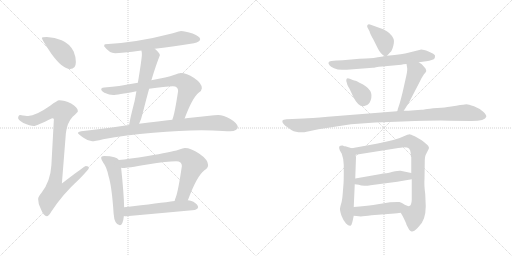
t = 0.00 s
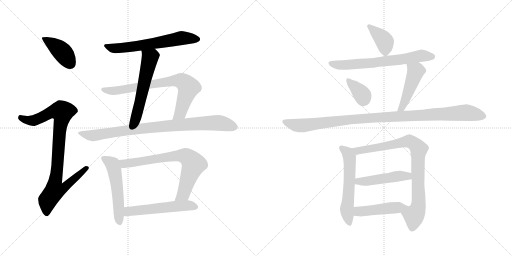
t = 2.74 s
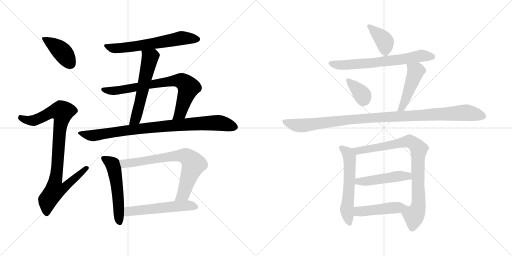
t = 5.47 s
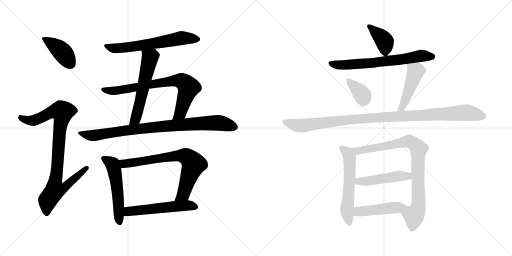
t = 8.21 s
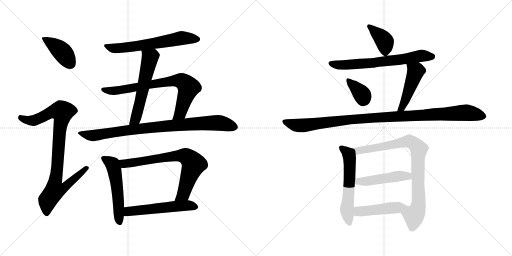
t = 10.94 s
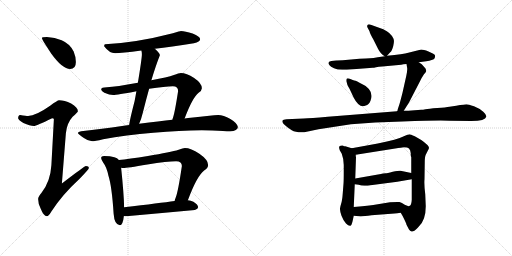
t = 13.68 s

The animated SVG that drew these frames (rendered in a browser with its animation timeline set to each time). Animation: 18 CSS @keyframes rules; one cycle of 13.68 s.

<svg version="1.1" viewBox="0 0 2048 1024" xmlns="http://www.w3.org/2000/svg">
  <g stroke="lightgray" stroke-dasharray="1,1" stroke-width="1" transform="scale(4, 4)">
    <line x1="0" y1="0" x2="256" y2="256"></line>
    <line x1="256" y1="0" x2="0" y2="256"></line>
    <line x1="128" y1="0" x2="128" y2="256"></line>
    <line x1="0" y1="128" x2="256" y2="128"></line>
    <line x1="256" y1="0" x2="512" y2="256"></line>
    <line x1="512" y1="0" x2="256" y2="256"></line>
    <line x1="384" y1="0" x2="384" y2="256"></line>
    <line x1="256" y1="128" x2="512" y2="128"></line>
  </g>
<g transform="scale(1, -1) translate(0, -850)">
   <style type="text/css">
    @keyframes keyframes0 {
      from {
       stroke: black;
       stroke-dashoffset: 410;
       stroke-width: 128;
       }
       57% {
       animation-timing-function: step-end;
       stroke: black;
       stroke-dashoffset: 0;
       stroke-width: 128;
       }
       to {
       stroke: black;
       stroke-width: 1024;
       }
       }
       #make-me-a-hanzi-animation-0 {
         animation: keyframes0 0.583659s both;
         animation-delay: 0.000000s;
         animation-timing-function: linear;
       }
    @keyframes keyframes1 {
      from {
       stroke: black;
       stroke-dashoffset: 921;
       stroke-width: 128;
       }
       75% {
       animation-timing-function: step-end;
       stroke: black;
       stroke-dashoffset: 0;
       stroke-width: 128;
       }
       to {
       stroke: black;
       stroke-width: 1024;
       }
       }
       #make-me-a-hanzi-animation-1 {
         animation: keyframes1 0.999512s both;
         animation-delay: 0.583659s;
         animation-timing-function: linear;
       }
    @keyframes keyframes2 {
      from {
       stroke: black;
       stroke-dashoffset: 623;
       stroke-width: 128;
       }
       67% {
       animation-timing-function: step-end;
       stroke: black;
       stroke-dashoffset: 0;
       stroke-width: 128;
       }
       to {
       stroke: black;
       stroke-width: 1024;
       }
       }
       #make-me-a-hanzi-animation-2 {
         animation: keyframes2 0.756999s both;
         animation-delay: 1.583171s;
         animation-timing-function: linear;
       }
    @keyframes keyframes3 {
      from {
       stroke: black;
       stroke-dashoffset: 572;
       stroke-width: 128;
       }
       65% {
       animation-timing-function: step-end;
       stroke: black;
       stroke-dashoffset: 0;
       stroke-width: 128;
       }
       to {
       stroke: black;
       stroke-width: 1024;
       }
       }
       #make-me-a-hanzi-animation-3 {
         animation: keyframes3 0.715495s both;
         animation-delay: 2.340170s;
         animation-timing-function: linear;
       }
    @keyframes keyframes4 {
      from {
       stroke: black;
       stroke-dashoffset: 753;
       stroke-width: 128;
       }
       71% {
       animation-timing-function: step-end;
       stroke: black;
       stroke-dashoffset: 0;
       stroke-width: 128;
       }
       to {
       stroke: black;
       stroke-width: 1024;
       }
       }
       #make-me-a-hanzi-animation-4 {
         animation: keyframes4 0.862793s both;
         animation-delay: 3.055665s;
         animation-timing-function: linear;
       }
    @keyframes keyframes5 {
      from {
       stroke: black;
       stroke-dashoffset: 882;
       stroke-width: 128;
       }
       74% {
       animation-timing-function: step-end;
       stroke: black;
       stroke-dashoffset: 0;
       stroke-width: 128;
       }
       to {
       stroke: black;
       stroke-width: 1024;
       }
       }
       #make-me-a-hanzi-animation-5 {
         animation: keyframes5 0.967773s both;
         animation-delay: 3.918458s;
         animation-timing-function: linear;
       }
    @keyframes keyframes6 {
      from {
       stroke: black;
       stroke-dashoffset: 535;
       stroke-width: 128;
       }
       64% {
       animation-timing-function: step-end;
       stroke: black;
       stroke-dashoffset: 0;
       stroke-width: 128;
       }
       to {
       stroke: black;
       stroke-width: 1024;
       }
       }
       #make-me-a-hanzi-animation-6 {
         animation: keyframes6 0.685384s both;
         animation-delay: 4.886231s;
         animation-timing-function: linear;
       }
    @keyframes keyframes7 {
      from {
       stroke: black;
       stroke-dashoffset: 731;
       stroke-width: 128;
       }
       70% {
       animation-timing-function: step-end;
       stroke: black;
       stroke-dashoffset: 0;
       stroke-width: 128;
       }
       to {
       stroke: black;
       stroke-width: 1024;
       }
       }
       #make-me-a-hanzi-animation-7 {
         animation: keyframes7 0.844889s both;
         animation-delay: 5.571615s;
         animation-timing-function: linear;
       }
    @keyframes keyframes8 {
      from {
       stroke: black;
       stroke-dashoffset: 544;
       stroke-width: 128;
       }
       64% {
       animation-timing-function: step-end;
       stroke: black;
       stroke-dashoffset: 0;
       stroke-width: 128;
       }
       to {
       stroke: black;
       stroke-width: 1024;
       }
       }
       #make-me-a-hanzi-animation-8 {
         animation: keyframes8 0.692708s both;
         animation-delay: 6.416504s;
         animation-timing-function: linear;
       }
    @keyframes keyframes9 {
      from {
       stroke: black;
       stroke-dashoffset: 389;
       stroke-width: 128;
       }
       56% {
       animation-timing-function: step-end;
       stroke: black;
       stroke-dashoffset: 0;
       stroke-width: 128;
       }
       to {
       stroke: black;
       stroke-width: 1024;
       }
       }
       #make-me-a-hanzi-animation-9 {
         animation: keyframes9 0.566569s both;
         animation-delay: 7.109212s;
         animation-timing-function: linear;
       }
    @keyframes keyframes10 {
      from {
       stroke: black;
       stroke-dashoffset: 664;
       stroke-width: 128;
       }
       68% {
       animation-timing-function: step-end;
       stroke: black;
       stroke-dashoffset: 0;
       stroke-width: 128;
       }
       to {
       stroke: black;
       stroke-width: 1024;
       }
       }
       #make-me-a-hanzi-animation-10 {
         animation: keyframes10 0.790365s both;
         animation-delay: 7.675781s;
         animation-timing-function: linear;
       }
    @keyframes keyframes11 {
      from {
       stroke: black;
       stroke-dashoffset: 357;
       stroke-width: 128;
       }
       54% {
       animation-timing-function: step-end;
       stroke: black;
       stroke-dashoffset: 0;
       stroke-width: 128;
       }
       to {
       stroke: black;
       stroke-width: 1024;
       }
       }
       #make-me-a-hanzi-animation-11 {
         animation: keyframes11 0.540527s both;
         animation-delay: 8.466146s;
         animation-timing-function: linear;
       }
    @keyframes keyframes12 {
      from {
       stroke: black;
       stroke-dashoffset: 468;
       stroke-width: 128;
       }
       60% {
       animation-timing-function: step-end;
       stroke: black;
       stroke-dashoffset: 0;
       stroke-width: 128;
       }
       to {
       stroke: black;
       stroke-width: 1024;
       }
       }
       #make-me-a-hanzi-animation-12 {
         animation: keyframes12 0.630859s both;
         animation-delay: 9.006673s;
         animation-timing-function: linear;
       }
    @keyframes keyframes13 {
      from {
       stroke: black;
       stroke-dashoffset: 1060;
       stroke-width: 128;
       }
       78% {
       animation-timing-function: step-end;
       stroke: black;
       stroke-dashoffset: 0;
       stroke-width: 128;
       }
       to {
       stroke: black;
       stroke-width: 1024;
       }
       }
       #make-me-a-hanzi-animation-13 {
         animation: keyframes13 1.112630s both;
         animation-delay: 9.637532s;
         animation-timing-function: linear;
       }
    @keyframes keyframes14 {
      from {
       stroke: black;
       stroke-dashoffset: 575;
       stroke-width: 128;
       }
       65% {
       animation-timing-function: step-end;
       stroke: black;
       stroke-dashoffset: 0;
       stroke-width: 128;
       }
       to {
       stroke: black;
       stroke-width: 1024;
       }
       }
       #make-me-a-hanzi-animation-14 {
         animation: keyframes14 0.717936s both;
         animation-delay: 10.750162s;
         animation-timing-function: linear;
       }
    @keyframes keyframes15 {
      from {
       stroke: black;
       stroke-dashoffset: 853;
       stroke-width: 128;
       }
       74% {
       animation-timing-function: step-end;
       stroke: black;
       stroke-dashoffset: 0;
       stroke-width: 128;
       }
       to {
       stroke: black;
       stroke-width: 1024;
       }
       }
       #make-me-a-hanzi-animation-15 {
         animation: keyframes15 0.944173s both;
         animation-delay: 11.468098s;
         animation-timing-function: linear;
       }
    @keyframes keyframes16 {
      from {
       stroke: black;
       stroke-dashoffset: 476;
       stroke-width: 128;
       }
       61% {
       animation-timing-function: step-end;
       stroke: black;
       stroke-dashoffset: 0;
       stroke-width: 128;
       }
       to {
       stroke: black;
       stroke-width: 1024;
       }
       }
       #make-me-a-hanzi-animation-16 {
         animation: keyframes16 0.637370s both;
         animation-delay: 12.412271s;
         animation-timing-function: linear;
       }
    @keyframes keyframes17 {
      from {
       stroke: black;
       stroke-dashoffset: 463;
       stroke-width: 128;
       }
       60% {
       animation-timing-function: step-end;
       stroke: black;
       stroke-dashoffset: 0;
       stroke-width: 128;
       }
       to {
       stroke: black;
       stroke-width: 1024;
       }
       }
       #make-me-a-hanzi-animation-17 {
         animation: keyframes17 0.626790s both;
         animation-delay: 13.049641s;
         animation-timing-function: linear;
       }
</style>
<path d="M 187.5 702.5 Q 167.5 702.5 167.5 698.5 Q 167.5 692.5 205.5 635.5 Q 249.5 574.5 280.5 574.5 Q 303.5 574.5 303.5 602.5 Q 303.5 623.5 294.5 644.5 Q 279.5 675.5 246.5 689.5 Q 219.5 700.5 187.5 702.5 Z" fill="lightgray"></path> 
<path d="M 236.5 449.5 Q 229.5 449.5 200.5 427.5 Q 143.5 387.5 112.5 386.5 Q 105.5 386.5 80.5 390.5 Q 72.5 389.5 72.5 377.5 Q 72.5 371.5 93.5 358.5 Q 120.5 346.5 135.5 346.5 Q 144.5 346.5 208.5 377.5 Q 215.5 377.5 215.5 373.5 L 205.5 189.5 Q 201.5 123.5 165.5 78.5 Q 152.5 63.5 152.5 54.5 Q 152.5 35.5 162.5 16.5 Q 174.5 -14.5 187.5 -14.5 Q 194.5 -14.5 205.5 4.5 Q 249.5 72.5 317.5 134.5 Q 355.5 173.5 355.5 178.5 Q 355.5 186.5 343.5 186.5 Q 338.5 186.5 247.5 116.5 L 263.5 317.5 Q 267.5 358.5 290.5 383.5 Q 311.5 402.5 311.5 405.5 Q 311.5 420.5 284.5 436.5 Q 257.5 449.5 236.5 449.5 Z" fill="lightgray"></path> 
<path d="M 723.5 726.5 Q 721.5 726.5 691.5 717.5 Q 544.5 679.5 420.5 673.5 Q 416.5 673.5 416.5 665.5 Q 437.5 637.5 460.5 637.5 Q 485.5 637.5 565.5 648.5 L 619.5 655.5 Q 682.5 663.5 775.5 677.5 Q 800.5 682.5 800.5 694.5 Q 800.5 704.5 770.5 716.5 Q 740.5 726.5 723.5 726.5 Z" fill="lightgray"></path> 
<path d="M 565.5 648.5 Q 567.5 642.5 567.5 633.5 Q 567.5 616.5 551.5 519.5 L 545.5 485.5 Q 542.5 467.5 538.5 446.5 Q 519.5 373.5 516.5 350.5 C 511.5 320.5 544.5 328.5 556.5 355.5 Q 564.5 371.5 571.5 400.5 Q 584.5 452.5 596.5 495.5 L 605.5 529.5 Q 624.5 592.5 639.5 629.5 Q 639.5 637.5 620.5 654.5 L 619.5 655.5 C 597.5 676.5 560.5 678.5 565.5 648.5 Z" fill="lightgray"></path> 
<path d="M 551.5 519.5 Q 463.5 503.5 427.5 501.5 Q 404.5 501.5 404.5 493.5 Q 404.5 487.5 417.5 479.5 Q 438.5 470.5 452.5 470.5 Q 467.5 470.5 545.5 485.5 L 596.5 495.5 Q 661.5 505.5 691.5 505.5 Q 712.5 505.5 712.5 486.5 Q 699.5 402.5 692.5 381.5 Q 690.5 376.5 689.5 371.5 C 680.5 342.5 727.5 348.5 738.5 376.5 Q 769.5 459.5 794.5 479.5 Q 807.5 488.5 807.5 497.5 Q 807.5 517.5 776.5 538.5 Q 745.5 558.5 723.5 558.5 Q 715.5 558.5 695.5 550.5 Q 670.5 541.5 605.5 529.5 L 551.5 519.5 Z" fill="lightgray"></path> 
<path d="M 516.5 350.5 Q 509.5 349.5 501.5 348.5 Q 387.5 331.5 324.5 325.5 Q 311.5 323.5 311.5 318.5 Q 312.5 314.5 335.5 298.5 Q 353.5 285.5 368.5 285.5 Q 378.5 285.5 412.5 293.5 Q 502.5 310.5 613.5 319.5 Q 720.5 329.5 807.5 329.5 L 849.5 328.5 Q 897.5 325.5 920.5 325.5 Q 950.5 326.5 951.5 342.5 Q 948.5 358.5 921.5 374.5 Q 893.5 390.5 872.5 390.5 Q 858.5 390.5 837.5 387.5 Q 801.5 383.5 762.5 379.5 Q 754.5 378.5 738.5 376.5 L 689.5 371.5 Q 639.5 365.5 556.5 355.5 L 516.5 350.5 Z" fill="lightgray"></path> 
<path d="M 416.5 226.5 Q 404.5 226.5 404.5 218.5 Q 404.5 213.5 412.5 200.5 Q 426.5 182.5 433.5 148.5 Q 447.5 105.5 454.5 -4.5 Q 457.5 -48.5 479.5 -50.5 Q 491.5 -50.5 495.5 -13.5 L 496.5 21.5 Q 495.5 74.5 484.5 179.5 L 475.5 210.5 Q 469.5 218.5 457.5 221.5 Q 441.5 226.5 416.5 226.5 Z" fill="lightgray"></path> 
<path d="M 751.5 49.5 Q 787.5 146.5 816.5 168.5 Q 832.5 178.5 832.5 190.5 Q 832.5 211.5 797.5 235.5 Q 763.5 258.5 739.5 258.5 Q 732.5 258.5 714.5 251.5 Q 683.5 241.5 591.5 226.5 Q 513.5 214.5 475.5 210.5 C 445.5 207.5 454.5 180.5 484.5 179.5 Q 488.5 178.5 492.5 178.5 Q 507.5 178.5 589.5 192.5 Q 670.5 205.5 704.5 205.5 Q 727.5 205.5 727.5 186.5 Q 712.5 83.5 702.5 59.5 Q 699.5 52.5 698.5 46.5 C 689.5 17.5 740.5 21.5 751.5 49.5 Z" fill="lightgray"></path> 
<path d="M 495.5 -13.5 Q 499.5 -14.5 504.5 -14.5 Q 638.5 -2.5 779.5 10.5 Q 792.5 15.5 792.5 21.5 Q 792.5 32.5 773.5 43.5 Q 763.5 48.5 751.5 49.5 L 698.5 46.5 Q 641.5 38.5 496.5 21.5 C 466.5 18.5 465.5 -10.5 495.5 -13.5 Z" fill="lightgray"></path> 
<path d="M 1548.0 627.0 L 1561.0 641.0 Q 1568.0 646.0 1573.0 666.0 Q 1578.0 686.0 1574.0 695.0 Q 1564.0 719.0 1533.0 733.0 L 1483.0 751.0 Q 1474.0 755.0 1470.0 750.0 Q 1468.0 746.0 1469.0 742.0 L 1478.0 725.0 Q 1480.0 715.0 1493.0 693.0 L 1512.0 655.0 Q 1523.0 633.0 1539.0 625.0 C 1544.0 622.0 1544.0 622.0 1548.0 627.0 Z" fill="lightgray"></path> 
<path d="M 1675.0 601.0 L 1705.0 605.0 Q 1732.0 610.0 1736.0 614.0 Q 1740.0 618.0 1740.0 624.0 Q 1743.0 629.0 1733.0 635.0 L 1714.0 644.0 Q 1687.0 654.0 1681.0 651.0 L 1633.0 639.0 Q 1614.0 634.0 1548.0 627.0 L 1539.0 625.0 L 1511.0 621.0 Q 1493.0 617.0 1480.0 617.0 Q 1468.0 617.0 1438.0 615.0 L 1371.0 609.0 Q 1348.0 609.0 1345.0 608.0 L 1325.0 606.0 Q 1307.0 603.0 1318.0 589.0 Q 1322.0 583.0 1336.0 577.0 Q 1350.0 571.0 1369.0 571.0 L 1387.0 571.0 L 1491.0 579.0 Q 1495.0 579.0 1504.0 581.0 Q 1514.0 583.0 1529.0 584.0 L 1605.0 591.0 Q 1612.0 593.0 1626.0 594.0 L 1675.0 601.0 Z" fill="lightgray"></path> 
<path d="M 1411.0 530.0 L 1399.0 535.0 Q 1389.0 539.0 1386.0 534.0 L 1385.0 526.0 L 1389.0 513.0 Q 1388.0 512.0 1398.0 495.0 L 1415.0 459.0 Q 1437.0 416.0 1463.0 428.0 Q 1475.0 430.0 1482.0 447.0 Q 1500.0 492.0 1438.0 519.0 L 1431.0 523.0 Q 1428.0 525.0 1422.0 527.0 Q 1417.0 528.0 1411.0 530.0 Z" fill="lightgray"></path> 
<path d="M 1598.0 434.0 L 1591.0 413.0 Q 1591.0 408.0 1588.0 405.0 C 1576.0 378.0 1599.0 382.0 1615.0 407.0 L 1636.0 440.0 L 1681.0 527.0 Q 1687.0 540.0 1696.0 553.0 Q 1705.0 562.0 1705.0 566.0 Q 1705.0 569.0 1702.0 576.0 L 1687.0 593.0 L 1675.0 601.0 C 1650.0 618.0 1621.0 624.0 1626.0 594.0 L 1628.0 582.0 Q 1631.0 573.0 1625.0 546.0 L 1610.0 479.0 Q 1600.0 440.0 1598.0 434.0 Z" fill="lightgray"></path> 
<path d="M 1588.0 405.0 L 1311.0 383.0 Q 1241.0 377.0 1215.0 376.0 L 1146.0 373.0 Q 1132.0 372.0 1130.0 368.0 Q 1125.0 358.0 1151.0 340.0 L 1167.0 329.0 Q 1184.0 319.0 1217.0 321.0 L 1274.0 333.0 L 1404.0 353.0 L 1501.0 360.0 L 1609.0 364.0 Q 1767.0 370.0 1798.0 367.0 L 1885.0 366.0 Q 1942.0 366.0 1945.0 383.0 Q 1947.0 390.0 1933.0 403.0 Q 1919.0 416.0 1896.0 425.0 Q 1873.0 433.0 1866.0 433.0 Q 1859.0 433.0 1825.0 427.0 L 1798.0 423.0 Q 1784.0 420.0 1749.0 418.0 Q 1714.0 415.0 1702.0 413.0 Q 1691.0 411.0 1685.0 411.0 L 1646.0 408.0 Q 1638.0 407.0 1615.0 407.0 L 1588.0 405.0 Z" fill="lightgray"></path> 
<path d="M 1407.0 257.0 L 1381.0 265.0 Q 1375.0 265.0 1373.0 267.0 L 1371.0 268.0 Q 1362.0 269.0 1357.0 264.0 Q 1355.0 260.0 1359.0 249.0 L 1367.0 235.0 Q 1375.0 214.0 1375.0 190.0 L 1375.0 168.0 Q 1375.0 123.0 1374.0 115.0 L 1371.0 77.0 Q 1369.0 49.0 1365.0 37.0 Q 1361.0 24.0 1360.0 16.0 Q 1359.0 8.0 1366.0 -13.0 Q 1374.0 -34.0 1384.0 -44.0 Q 1394.0 -54.0 1401.0 -53.0 Q 1406.0 -53.0 1410.0 -36.0 L 1415.0 -13.0 L 1415.0 22.0 L 1419.0 113.0 L 1421.0 136.0 L 1424.0 221.0 Q 1423.0 223.0 1423.0 231.0 C 1421.0 253.0 1421.0 253.0 1407.0 257.0 Z" fill="lightgray"></path> 
<path d="M 1703.0 25.0 L 1701.0 73.0 Q 1696.0 112.0 1698.0 133.0 L 1699.0 201.0 Q 1699.0 223.0 1703.0 231.0 L 1711.0 247.0 Q 1716.0 256.0 1716.0 259.0 Q 1715.0 269.0 1685.0 290.0 L 1659.0 305.0 Q 1642.0 313.0 1638.0 313.0 Q 1634.0 313.0 1613.0 304.0 Q 1592.0 292.0 1511.0 276.0 L 1407.0 257.0 C 1377.0 252.0 1393.0 226.0 1423.0 231.0 L 1587.0 257.0 Q 1590.0 259.0 1603.0 259.0 L 1615.0 261.0 Q 1631.0 261.0 1636.0 256.0 Q 1642.0 250.0 1643.0 237.0 L 1643.0 229.0 Q 1643.0 224.0 1645.0 222.0 L 1645.0 158.0 L 1647.0 133.0 L 1647.0 51.0 Q 1646.0 28.0 1637.0 26.0 C 1622.0 0.0 1594.0 15.0 1603.0 -1.0 L 1611.0 -15.0 Q 1626.0 -45.0 1626.0 -49.0 L 1636.0 -68.0 Q 1640.0 -73.0 1646.0 -76.0 Q 1653.0 -79.0 1671.0 -61.0 Q 1690.0 -43.0 1696.0 -23.0 Q 1703.0 -3.0 1703.0 25.0 Z" fill="lightgray"></path> 
<path d="M 1419.0 113.0 L 1435.0 111.0 Q 1444.0 107.0 1458.0 107.0 Q 1472.0 107.0 1482.0 109.0 L 1589.0 123.0 L 1647.0 133.0 C 1677.0 138.0 1674.0 152.0 1645.0 158.0 L 1602.0 167.0 Q 1596.0 168.0 1571.0 163.0 Q 1547.0 157.0 1543.0 157.0 L 1532.0 156.0 Q 1525.0 154.0 1512.0 152.0 L 1421.0 136.0 C 1391.0 131.0 1389.0 117.0 1419.0 113.0 Z" fill="lightgray"></path> 
<path d="M 1415.0 -13.0 L 1435.0 -15.0 Q 1447.0 -17.0 1486.0 -11.0 L 1578.0 -4.0 Q 1591.0 -3.0 1596.0 -2.0 L 1603.0 -1.0 C 1633.0 3.0 1667.0 25.0 1637.0 26.0 Q 1635.0 23.0 1619.0 31.0 Q 1607.0 40.0 1598.0 42.0 Q 1590.0 43.0 1560.0 41.0 L 1493.0 30.0 Q 1464.0 26.0 1415.0 22.0 C 1385.0 20.0 1385.0 -10.0 1415.0 -13.0 Z" fill="lightgray"></path> 
      <clipPath id="make-me-a-hanzi-clip-0">
      <path d="M 187.5 702.5 Q 167.5 702.5 167.5 698.5 Q 167.5 692.5 205.5 635.5 Q 249.5 574.5 280.5 574.5 Q 303.5 574.5 303.5 602.5 Q 303.5 623.5 294.5 644.5 Q 279.5 675.5 246.5 689.5 Q 219.5 700.5 187.5 702.5 Z" fill="lightgray"></path>
      </clipPath>
      <path clip-path="url(#make-me-a-hanzi-clip-0)" d="M 171.5 697.5 L 248.5 643.5 L 282.5 594.5 " fill="none" id="make-me-a-hanzi-animation-0" stroke-dasharray="282 564" stroke-linecap="round"></path>

      <clipPath id="make-me-a-hanzi-clip-1">
      <path d="M 236.5 449.5 Q 229.5 449.5 200.5 427.5 Q 143.5 387.5 112.5 386.5 Q 105.5 386.5 80.5 390.5 Q 72.5 389.5 72.5 377.5 Q 72.5 371.5 93.5 358.5 Q 120.5 346.5 135.5 346.5 Q 144.5 346.5 208.5 377.5 Q 215.5 377.5 215.5 373.5 L 205.5 189.5 Q 201.5 123.5 165.5 78.5 Q 152.5 63.5 152.5 54.5 Q 152.5 35.5 162.5 16.5 Q 174.5 -14.5 187.5 -14.5 Q 194.5 -14.5 205.5 4.5 Q 249.5 72.5 317.5 134.5 Q 355.5 173.5 355.5 178.5 Q 355.5 186.5 343.5 186.5 Q 338.5 186.5 247.5 116.5 L 263.5 317.5 Q 267.5 358.5 290.5 383.5 Q 311.5 402.5 311.5 405.5 Q 311.5 420.5 284.5 436.5 Q 257.5 449.5 236.5 449.5 Z" fill="lightgray"></path>
      </clipPath>
      <path clip-path="url(#make-me-a-hanzi-clip-1)" d="M 83.5 379.5 L 108.5 369.5 L 133.5 368.5 L 205.5 402.5 L 249.5 402.5 L 221.5 126.5 L 259.5 123.5 L 267.5 113.5 L 251.5 95.5 L 218.5 89.5 L 190.5 50.5 L 186.5 -4.5 " fill="none" id="make-me-a-hanzi-animation-1" stroke-dasharray="793 1586" stroke-linecap="round"></path>

      <clipPath id="make-me-a-hanzi-clip-2">
      <path d="M 723.5 726.5 Q 721.5 726.5 691.5 717.5 Q 544.5 679.5 420.5 673.5 Q 416.5 673.5 416.5 665.5 Q 437.5 637.5 460.5 637.5 Q 485.5 637.5 565.5 648.5 L 619.5 655.5 Q 682.5 663.5 775.5 677.5 Q 800.5 682.5 800.5 694.5 Q 800.5 704.5 770.5 716.5 Q 740.5 726.5 723.5 726.5 Z" fill="lightgray"></path>
      </clipPath>
      <path clip-path="url(#make-me-a-hanzi-clip-2)" d="M 427.5 664.5 L 464.5 656.5 L 552.5 665.5 L 721.5 697.5 L 790.5 693.5 " fill="none" id="make-me-a-hanzi-animation-2" stroke-dasharray="495 990" stroke-linecap="round"></path>

      <clipPath id="make-me-a-hanzi-clip-3">
      <path d="M 565.5 648.5 Q 567.5 642.5 567.5 633.5 Q 567.5 616.5 551.5 519.5 L 545.5 485.5 Q 542.5 467.5 538.5 446.5 Q 519.5 373.5 516.5 350.5 C 511.5 320.5 544.5 328.5 556.5 355.5 Q 564.5 371.5 571.5 400.5 Q 584.5 452.5 596.5 495.5 L 605.5 529.5 Q 624.5 592.5 639.5 629.5 Q 639.5 637.5 620.5 654.5 L 619.5 655.5 C 597.5 676.5 560.5 678.5 565.5 648.5 Z" fill="lightgray"></path>
      </clipPath>
      <path clip-path="url(#make-me-a-hanzi-clip-3)" d="M 613.5 648.5 L 614.5 634.5 L 599.5 619.5 L 542.5 374.5 L 522.5 353.5 " fill="none" id="make-me-a-hanzi-animation-3" stroke-dasharray="444 888" stroke-linecap="round"></path>

      <clipPath id="make-me-a-hanzi-clip-4">
      <path d="M 551.5 519.5 Q 463.5 503.5 427.5 501.5 Q 404.5 501.5 404.5 493.5 Q 404.5 487.5 417.5 479.5 Q 438.5 470.5 452.5 470.5 Q 467.5 470.5 545.5 485.5 L 596.5 495.5 Q 661.5 505.5 691.5 505.5 Q 712.5 505.5 712.5 486.5 Q 699.5 402.5 692.5 381.5 Q 690.5 376.5 689.5 371.5 C 680.5 342.5 727.5 348.5 738.5 376.5 Q 769.5 459.5 794.5 479.5 Q 807.5 488.5 807.5 497.5 Q 807.5 517.5 776.5 538.5 Q 745.5 558.5 723.5 558.5 Q 715.5 558.5 695.5 550.5 Q 670.5 541.5 605.5 529.5 L 551.5 519.5 Z" fill="lightgray"></path>
      </clipPath>
      <path clip-path="url(#make-me-a-hanzi-clip-4)" d="M 411.5 492.5 L 462.5 487.5 L 685.5 526.5 L 725.5 526.5 L 739.5 517.5 L 753.5 495.5 L 721.5 399.5 L 695.5 375.5 " fill="none" id="make-me-a-hanzi-animation-4" stroke-dasharray="625 1250" stroke-linecap="round"></path>

      <clipPath id="make-me-a-hanzi-clip-5">
      <path d="M 516.5 350.5 Q 509.5 349.5 501.5 348.5 Q 387.5 331.5 324.5 325.5 Q 311.5 323.5 311.5 318.5 Q 312.5 314.5 335.5 298.5 Q 353.5 285.5 368.5 285.5 Q 378.5 285.5 412.5 293.5 Q 502.5 310.5 613.5 319.5 Q 720.5 329.5 807.5 329.5 L 849.5 328.5 Q 897.5 325.5 920.5 325.5 Q 950.5 326.5 951.5 342.5 Q 948.5 358.5 921.5 374.5 Q 893.5 390.5 872.5 390.5 Q 858.5 390.5 837.5 387.5 Q 801.5 383.5 762.5 379.5 Q 754.5 378.5 738.5 376.5 L 689.5 371.5 Q 639.5 365.5 556.5 355.5 L 516.5 350.5 Z" fill="lightgray"></path>
      </clipPath>
      <path clip-path="url(#make-me-a-hanzi-clip-5)" d="M 319.5 319.5 L 366.5 307.5 L 511.5 330.5 L 833.5 358.5 L 881.5 358.5 L 938.5 342.5 " fill="none" id="make-me-a-hanzi-animation-5" stroke-dasharray="754 1508" stroke-linecap="round"></path>

      <clipPath id="make-me-a-hanzi-clip-6">
      <path d="M 416.5 226.5 Q 404.5 226.5 404.5 218.5 Q 404.5 213.5 412.5 200.5 Q 426.5 182.5 433.5 148.5 Q 447.5 105.5 454.5 -4.5 Q 457.5 -48.5 479.5 -50.5 Q 491.5 -50.5 495.5 -13.5 L 496.5 21.5 Q 495.5 74.5 484.5 179.5 L 475.5 210.5 Q 469.5 218.5 457.5 221.5 Q 441.5 226.5 416.5 226.5 Z" fill="lightgray"></path>
      </clipPath>
      <path clip-path="url(#make-me-a-hanzi-clip-6)" d="M 413.5 217.5 L 450.5 193.5 L 455.5 176.5 L 471.5 78.5 L 477.5 -39.5 " fill="none" id="make-me-a-hanzi-animation-6" stroke-dasharray="407 814" stroke-linecap="round"></path>

      <clipPath id="make-me-a-hanzi-clip-7">
      <path d="M 751.5 49.5 Q 787.5 146.5 816.5 168.5 Q 832.5 178.5 832.5 190.5 Q 832.5 211.5 797.5 235.5 Q 763.5 258.5 739.5 258.5 Q 732.5 258.5 714.5 251.5 Q 683.5 241.5 591.5 226.5 Q 513.5 214.5 475.5 210.5 C 445.5 207.5 454.5 180.5 484.5 179.5 Q 488.5 178.5 492.5 178.5 Q 507.5 178.5 589.5 192.5 Q 670.5 205.5 704.5 205.5 Q 727.5 205.5 727.5 186.5 Q 712.5 83.5 702.5 59.5 Q 699.5 52.5 698.5 46.5 C 689.5 17.5 740.5 21.5 751.5 49.5 Z" fill="lightgray"></path>
      </clipPath>
      <path clip-path="url(#make-me-a-hanzi-clip-7)" d="M 481.5 206.5 L 500.5 195.5 L 705.5 227.5 L 748.5 222.5 L 774.5 194.5 L 733.5 74.5 L 704.5 51.5 " fill="none" id="make-me-a-hanzi-animation-7" stroke-dasharray="603 1206" stroke-linecap="round"></path>

      <clipPath id="make-me-a-hanzi-clip-8">
      <path d="M 495.5 -13.5 Q 499.5 -14.5 504.5 -14.5 Q 638.5 -2.5 779.5 10.5 Q 792.5 15.5 792.5 21.5 Q 792.5 32.5 773.5 43.5 Q 763.5 48.5 751.5 49.5 L 698.5 46.5 Q 641.5 38.5 496.5 21.5 C 466.5 18.5 465.5 -10.5 495.5 -13.5 Z" fill="lightgray"></path>
      </clipPath>
      <path clip-path="url(#make-me-a-hanzi-clip-8)" d="M 500.5 -7.5 L 512.5 3.5 L 530.5 8.5 L 746.5 28.5 L 782.5 23.5 " fill="none" id="make-me-a-hanzi-animation-8" stroke-dasharray="416 832" stroke-linecap="round"></path>

      <clipPath id="make-me-a-hanzi-clip-9">
      <path d="M 1548.0 627.0 L 1561.0 641.0 Q 1568.0 646.0 1573.0 666.0 Q 1578.0 686.0 1574.0 695.0 Q 1564.0 719.0 1533.0 733.0 L 1483.0 751.0 Q 1474.0 755.0 1470.0 750.0 Q 1468.0 746.0 1469.0 742.0 L 1478.0 725.0 Q 1480.0 715.0 1493.0 693.0 L 1512.0 655.0 Q 1523.0 633.0 1539.0 625.0 C 1544.0 622.0 1544.0 622.0 1548.0 627.0 Z" fill="lightgray"></path>
      </clipPath>
      <path clip-path="url(#make-me-a-hanzi-clip-9)" d="M 1477.0 745.0 L 1539.0 683.0 L 1541.0 638.0 " fill="none" id="make-me-a-hanzi-animation-9" stroke-dasharray="261 522" stroke-linecap="round"></path>

      <clipPath id="make-me-a-hanzi-clip-10">
      <path d="M 1675.0 601.0 L 1705.0 605.0 Q 1732.0 610.0 1736.0 614.0 Q 1740.0 618.0 1740.0 624.0 Q 1743.0 629.0 1733.0 635.0 L 1714.0 644.0 Q 1687.0 654.0 1681.0 651.0 L 1633.0 639.0 Q 1614.0 634.0 1548.0 627.0 L 1539.0 625.0 L 1511.0 621.0 Q 1493.0 617.0 1480.0 617.0 Q 1468.0 617.0 1438.0 615.0 L 1371.0 609.0 Q 1348.0 609.0 1345.0 608.0 L 1325.0 606.0 Q 1307.0 603.0 1318.0 589.0 Q 1322.0 583.0 1336.0 577.0 Q 1350.0 571.0 1369.0 571.0 L 1387.0 571.0 L 1491.0 579.0 Q 1495.0 579.0 1504.0 581.0 Q 1514.0 583.0 1529.0 584.0 L 1605.0 591.0 Q 1612.0 593.0 1626.0 594.0 L 1675.0 601.0 Z" fill="lightgray"></path>
      </clipPath>
      <path clip-path="url(#make-me-a-hanzi-clip-10)" d="M 1323.0 597.0 L 1383.0 590.0 L 1495.0 598.0 L 1686.0 627.0 L 1728.0 623.0 " fill="none" id="make-me-a-hanzi-animation-10" stroke-dasharray="536 1072" stroke-linecap="round"></path>

      <clipPath id="make-me-a-hanzi-clip-11">
      <path d="M 1411.0 530.0 L 1399.0 535.0 Q 1389.0 539.0 1386.0 534.0 L 1385.0 526.0 L 1389.0 513.0 Q 1388.0 512.0 1398.0 495.0 L 1415.0 459.0 Q 1437.0 416.0 1463.0 428.0 Q 1475.0 430.0 1482.0 447.0 Q 1500.0 492.0 1438.0 519.0 L 1431.0 523.0 Q 1428.0 525.0 1422.0 527.0 Q 1417.0 528.0 1411.0 530.0 Z" fill="lightgray"></path>
      </clipPath>
      <path clip-path="url(#make-me-a-hanzi-clip-11)" d="M 1393.0 529.0 L 1444.0 478.0 L 1452.0 450.0 " fill="none" id="make-me-a-hanzi-animation-11" stroke-dasharray="229 458" stroke-linecap="round"></path>

      <clipPath id="make-me-a-hanzi-clip-12">
      <path d="M 1598.0 434.0 L 1591.0 413.0 Q 1591.0 408.0 1588.0 405.0 C 1576.0 378.0 1599.0 382.0 1615.0 407.0 L 1636.0 440.0 L 1681.0 527.0 Q 1687.0 540.0 1696.0 553.0 Q 1705.0 562.0 1705.0 566.0 Q 1705.0 569.0 1702.0 576.0 L 1687.0 593.0 L 1675.0 601.0 C 1650.0 618.0 1621.0 624.0 1626.0 594.0 L 1628.0 582.0 Q 1631.0 573.0 1625.0 546.0 L 1610.0 479.0 Q 1600.0 440.0 1598.0 434.0 Z" fill="lightgray"></path>
      </clipPath>
      <path clip-path="url(#make-me-a-hanzi-clip-12)" d="M 1633.0 589.0 L 1663.0 564.0 L 1623.0 454.0 L 1607.0 418.0 L 1595.0 407.0 " fill="none" id="make-me-a-hanzi-animation-12" stroke-dasharray="340 680" stroke-linecap="round"></path>

      <clipPath id="make-me-a-hanzi-clip-13">
      <path d="M 1588.0 405.0 L 1311.0 383.0 Q 1241.0 377.0 1215.0 376.0 L 1146.0 373.0 Q 1132.0 372.0 1130.0 368.0 Q 1125.0 358.0 1151.0 340.0 L 1167.0 329.0 Q 1184.0 319.0 1217.0 321.0 L 1274.0 333.0 L 1404.0 353.0 L 1501.0 360.0 L 1609.0 364.0 Q 1767.0 370.0 1798.0 367.0 L 1885.0 366.0 Q 1942.0 366.0 1945.0 383.0 Q 1947.0 390.0 1933.0 403.0 Q 1919.0 416.0 1896.0 425.0 Q 1873.0 433.0 1866.0 433.0 Q 1859.0 433.0 1825.0 427.0 L 1798.0 423.0 Q 1784.0 420.0 1749.0 418.0 Q 1714.0 415.0 1702.0 413.0 Q 1691.0 411.0 1685.0 411.0 L 1646.0 408.0 Q 1638.0 407.0 1615.0 407.0 L 1588.0 405.0 Z" fill="lightgray"></path>
      </clipPath>
      <path clip-path="url(#make-me-a-hanzi-clip-13)" d="M 1136.0 364.0 L 1188.0 348.0 L 1209.0 348.0 L 1459.0 377.0 L 1840.0 399.0 L 1877.0 398.0 L 1934.0 385.0 " fill="none" id="make-me-a-hanzi-animation-13" stroke-dasharray="932 1864" stroke-linecap="round"></path>

      <clipPath id="make-me-a-hanzi-clip-14">
      <path d="M 1407.0 257.0 L 1381.0 265.0 Q 1375.0 265.0 1373.0 267.0 L 1371.0 268.0 Q 1362.0 269.0 1357.0 264.0 Q 1355.0 260.0 1359.0 249.0 L 1367.0 235.0 Q 1375.0 214.0 1375.0 190.0 L 1375.0 168.0 Q 1375.0 123.0 1374.0 115.0 L 1371.0 77.0 Q 1369.0 49.0 1365.0 37.0 Q 1361.0 24.0 1360.0 16.0 Q 1359.0 8.0 1366.0 -13.0 Q 1374.0 -34.0 1384.0 -44.0 Q 1394.0 -54.0 1401.0 -53.0 Q 1406.0 -53.0 1410.0 -36.0 L 1415.0 -13.0 L 1415.0 22.0 L 1419.0 113.0 L 1421.0 136.0 L 1424.0 221.0 Q 1423.0 223.0 1423.0 231.0 C 1421.0 253.0 1421.0 253.0 1407.0 257.0 Z" fill="lightgray"></path>
      </clipPath>
      <path clip-path="url(#make-me-a-hanzi-clip-14)" d="M 1366.0 258.0 L 1392.0 235.0 L 1399.0 215.0 L 1396.0 91.0 L 1387.0 13.0 L 1399.0 -46.0 " fill="none" id="make-me-a-hanzi-animation-14" stroke-dasharray="447 894" stroke-linecap="round"></path>

      <clipPath id="make-me-a-hanzi-clip-15">
      <path d="M 1703.0 25.0 L 1701.0 73.0 Q 1696.0 112.0 1698.0 133.0 L 1699.0 201.0 Q 1699.0 223.0 1703.0 231.0 L 1711.0 247.0 Q 1716.0 256.0 1716.0 259.0 Q 1715.0 269.0 1685.0 290.0 L 1659.0 305.0 Q 1642.0 313.0 1638.0 313.0 Q 1634.0 313.0 1613.0 304.0 Q 1592.0 292.0 1511.0 276.0 L 1407.0 257.0 C 1377.0 252.0 1393.0 226.0 1423.0 231.0 L 1587.0 257.0 Q 1590.0 259.0 1603.0 259.0 L 1615.0 261.0 Q 1631.0 261.0 1636.0 256.0 Q 1642.0 250.0 1643.0 237.0 L 1643.0 229.0 Q 1643.0 224.0 1645.0 222.0 L 1645.0 158.0 L 1647.0 133.0 L 1647.0 51.0 Q 1646.0 28.0 1637.0 26.0 C 1622.0 0.0 1594.0 15.0 1603.0 -1.0 L 1611.0 -15.0 Q 1626.0 -45.0 1626.0 -49.0 L 1636.0 -68.0 Q 1640.0 -73.0 1646.0 -76.0 Q 1653.0 -79.0 1671.0 -61.0 Q 1690.0 -43.0 1696.0 -23.0 Q 1703.0 -3.0 1703.0 25.0 Z" fill="lightgray"></path>
      </clipPath>
      <path clip-path="url(#make-me-a-hanzi-clip-15)" d="M 1415.0 253.0 L 1443.0 248.0 L 1630.0 285.0 L 1652.0 278.0 L 1674.0 258.0 L 1674.0 30.0 L 1657.0 -10.0 L 1648.0 -63.0 " fill="none" id="make-me-a-hanzi-animation-15" stroke-dasharray="725 1450" stroke-linecap="round"></path>

      <clipPath id="make-me-a-hanzi-clip-16">
      <path d="M 1419.0 113.0 L 1435.0 111.0 Q 1444.0 107.0 1458.0 107.0 Q 1472.0 107.0 1482.0 109.0 L 1589.0 123.0 L 1647.0 133.0 C 1677.0 138.0 1674.0 152.0 1645.0 158.0 L 1602.0 167.0 Q 1596.0 168.0 1571.0 163.0 Q 1547.0 157.0 1543.0 157.0 L 1532.0 156.0 Q 1525.0 154.0 1512.0 152.0 L 1421.0 136.0 C 1391.0 131.0 1389.0 117.0 1419.0 113.0 Z" fill="lightgray"></path>
      </clipPath>
      <path clip-path="url(#make-me-a-hanzi-clip-16)" d="M 1424.0 118.0 L 1585.0 145.0 L 1631.0 146.0 L 1639.0 139.0 " fill="none" id="make-me-a-hanzi-animation-16" stroke-dasharray="348 696" stroke-linecap="round"></path>

      <clipPath id="make-me-a-hanzi-clip-17">
      <path d="M 1415.0 -13.0 L 1435.0 -15.0 Q 1447.0 -17.0 1486.0 -11.0 L 1578.0 -4.0 Q 1591.0 -3.0 1596.0 -2.0 L 1603.0 -1.0 C 1633.0 3.0 1667.0 25.0 1637.0 26.0 Q 1635.0 23.0 1619.0 31.0 Q 1607.0 40.0 1598.0 42.0 Q 1590.0 43.0 1560.0 41.0 L 1493.0 30.0 Q 1464.0 26.0 1415.0 22.0 C 1385.0 20.0 1385.0 -10.0 1415.0 -13.0 Z" fill="lightgray"></path>
      </clipPath>
      <path clip-path="url(#make-me-a-hanzi-clip-17)" d="M 1421.0 -7.0 L 1444.0 5.0 L 1624.0 25.0 " fill="none" id="make-me-a-hanzi-animation-17" stroke-dasharray="335 670" stroke-linecap="round"></path>

</g>
</svg>
